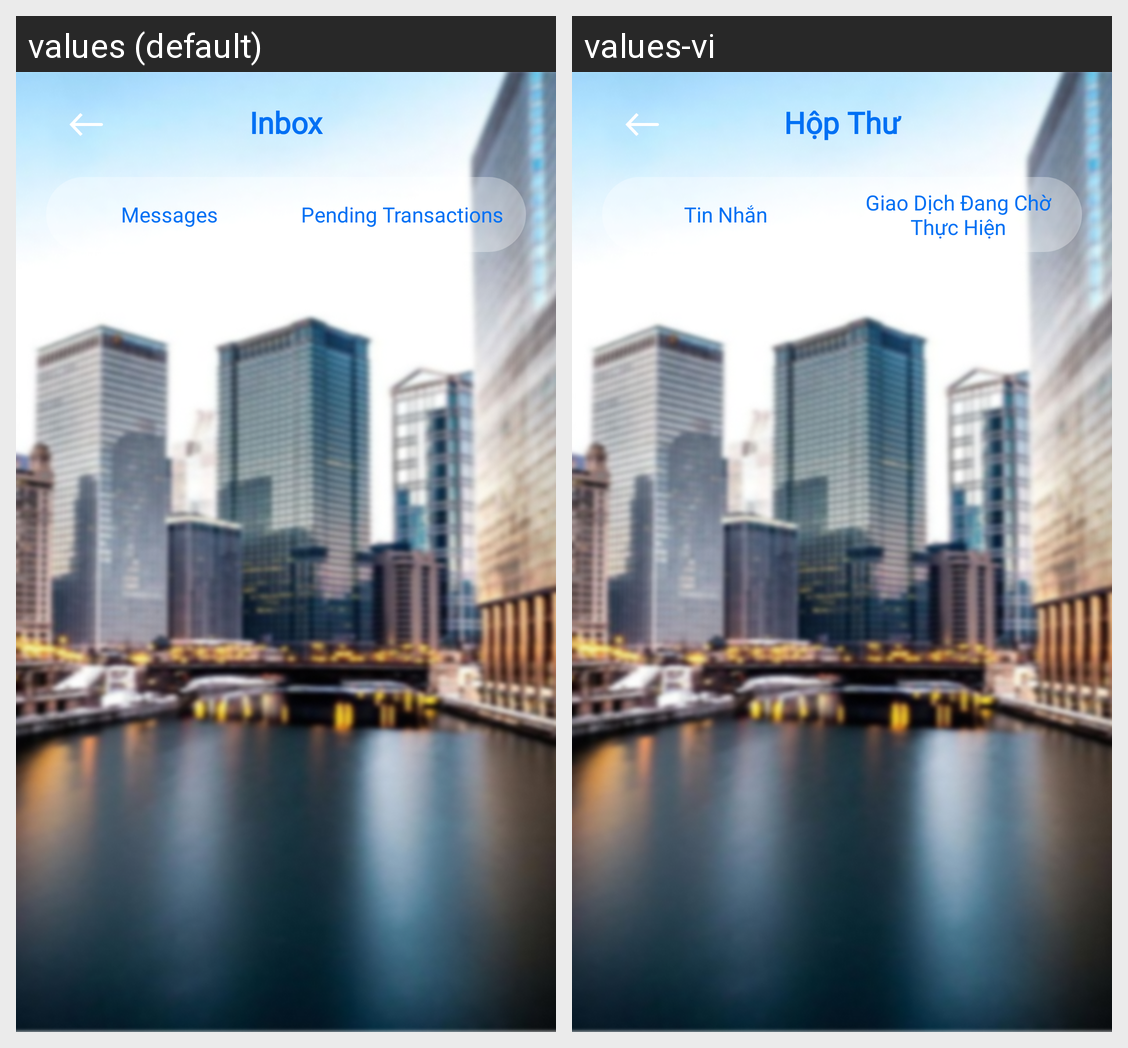

Translations of the strings shown on this Android screen, per locale in the grid:
Android screen res/layout/inbox.xml rendered under 2 locales, left to right: values (default), values-vi. Device: Nexus 5 (rendered at 1080×1920; each locale shown at half size, 540×960, under a caption strip naming it); theme Theme.SIC_no.
Strings drawn on this screen, with the default value and each locale's value (text and hints the layout hard-codes, and strings that could not be matched under every locale, appear in the picture but are not listed):

button_user_inbox
  values: Inbox
  values-vi: Hộp Thư

button_inbox_message
  values: Messages
  values-vi: Tin Nhắn

button_inbox_pending_transactions
  values: Pending Transactions
  values-vi: Giao Dịch Đang Chờ Thực Hiện
